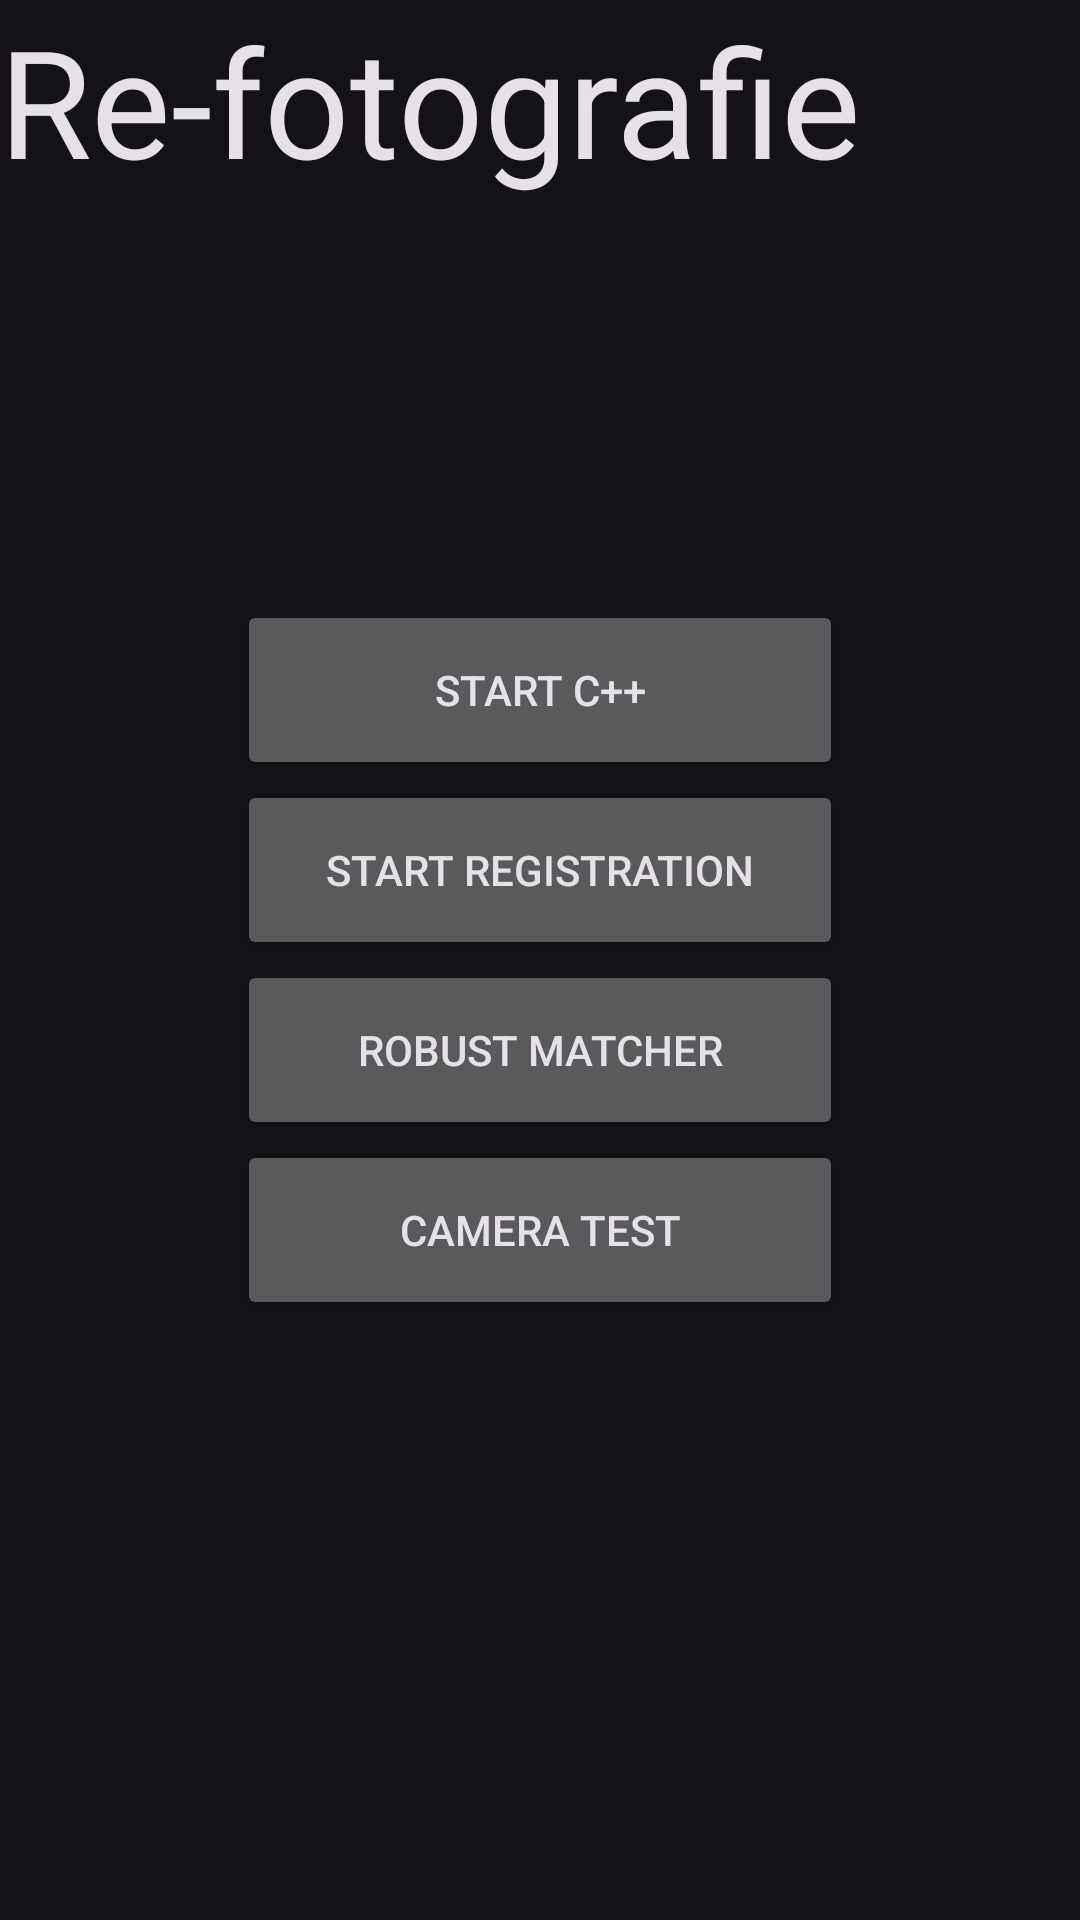

Produce the Android XML layout that renders to this screen, including the resource entries it uses.
<!-- AndroidManifest.xml: application theme AppTheme -->
<!-- res/layout/test_cpp.xml -->
<RelativeLayout xmlns:android="http://schemas.android.com/apk/res/android"
    xmlns:tools="http://schemas.android.com/tools" android:layout_width="match_parent"
    android:layout_height="match_parent" android:paddingLeft="@dimen/activity_horizontal_margin"
    android:paddingRight="@dimen/activity_horizontal_margin"
    android:paddingTop="@dimen/activity_vertical_margin"
    android:orientation="vertical"
    android:paddingBottom="@dimen/activity_vertical_margin" tools:context=".testCpp.TestCpp">


    <TextView
        android:id="@+id/textView"
        android:layout_width="wrap_content"
        android:layout_height="wrap_content"
        android:layout_alignParentEnd="true"
        android:layout_alignParentStart="true"
        android:text="@string/re_fotografie"
        android:textAppearance="@style/TextAppearance.AppCompat.Headline"
        android:textSize="50sp" />

    <LinearLayout
        android:layout_width="match_parent"
        android:layout_height="match_parent"
        android:layout_centerInParent="true"
        android:gravity="center"
        android:orientation="vertical">

        <Button
            android:id="@+id/button_play2"
            android:layout_width="202dp"
            android:layout_height="60dp"
            android:onClick="initializeCpp"
            android:text="Start C++" />

        <Button
            android:id="@+id/button_play4"
            android:layout_width="202dp"
            android:layout_height="60dp"
            android:onClick="registration"
            android:text="Start Registration" />

        <Button
            android:id="@+id/button_play5"
            android:layout_width="202dp"
            android:layout_height="60dp"
            android:onClick="robust"
            android:text="Robust Matcher" />

        <Button
            android:id="@+id/button_play3"
            android:layout_width="202dp"
            android:layout_height="60dp"
            android:onClick="cameraTest"
            android:text="Camera Test" />

    </LinearLayout>


</RelativeLayout>
<!-- resources referenced by this layout -->
<resources>
  <string name="re_fotografie">Re-fotografie</string>
  <style name="AppTheme" parent="Theme.Material3.Dark">
          
          <item name="colorPrimary">@color/colorPrimary</item>
          <item name="colorPrimaryDark">@color/colorPrimaryDark</item>
          <item name="colorAccent">@color/colorAccent</item>
      </style>
  <!-- not gathered from this repository: default colours our renderer supplied (Android Studio template values) -->
  <color name="colorPrimary">#FF6200EE</color>
  <color name="colorPrimaryDark">#FF3700B3</color>
  <color name="colorAccent">#FF03DAC5</color>
</resources>
